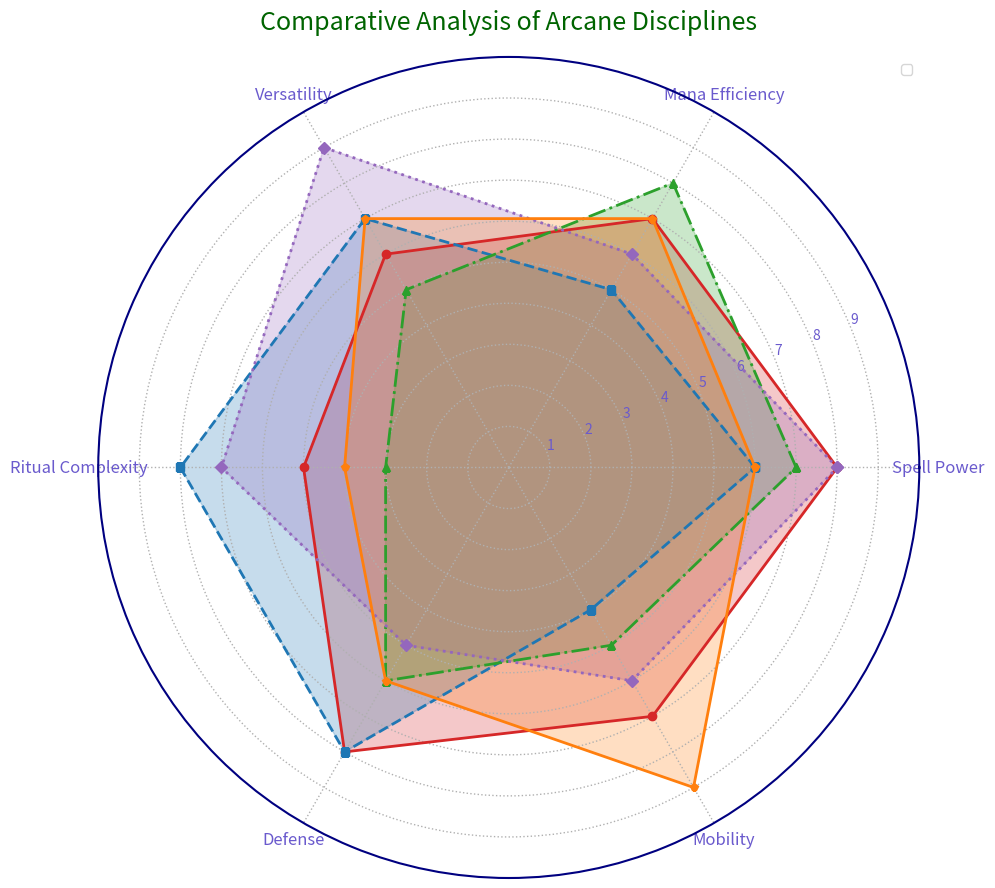

Write the Python code that produced this figure.
import numpy as np
import matplotlib.pyplot as plt

abilities = ['Spell Power', 'Mana Efficiency', 'Versatility', 'Ritual Complexity', 'Defense', 'Mobility']
num_vars = len(abilities)

arcane_discs_data = {
    'Elemental Magic': [8, 7, 6, 5, 8, 7],
    'Necromancy': [6, 5, 7, 8, 8, 4],
    'Divination': [7, 8, 5, 3, 6, 5],
    'Enchantments': [8, 6, 9, 7, 5, 6],
    'Illusions': [6, 7, 7, 4, 6, 9]
}

angles = np.linspace(0, 2 * np.pi, num_vars, endpoint=False).tolist()
angles += angles[:1]

fig, ax = plt.subplots(figsize=(10, 10), subplot_kw=dict(polar=True))

# Changed order of colors
colors = ['tab:red', 'tab:blue', 'tab:green', 'tab:purple', 'tab:orange']

# Altering line styles and marker types
line_styles = ['-', '--', '-.', ':', '-']
marker_types = ['o', 's', '^', 'D', 'p']

for (discipline, ratings), color, line_style, marker in zip(arcane_discs_data.items(), colors, line_styles, marker_types):
    ratings += ratings[:1]
    ax.fill(angles, ratings, color=color, alpha=0.25)
    ax.plot(angles, ratings, color=color, linestyle=line_style, linewidth=2, marker=marker)

plt.xticks(angles[:-1], abilities, color='slateblue', size=12)
ax.set_ylim(0, 10)
plt.yticks(range(1, 10), map(str, range(1, 10)), color="slateblue", size=10)

plt.title('Comparative Analysis of Arcane Disciplines', size=18, color='darkgreen', pad=20)
# Moved legend position and removed its title
ax.legend(loc='upper right', fontsize=10)

# Turn on grid for clarity
ax.xaxis.grid(True, linestyle=':', linewidth=1)
ax.yaxis.grid(True, linestyle=':', linewidth=1)

# Changed border thickness and color
ax.spines['polar'].set_visible(True)
ax.spines['polar'].set_color('navy')
ax.spines['polar'].set_linewidth(1.5)

plt.tight_layout()
plt.show()
